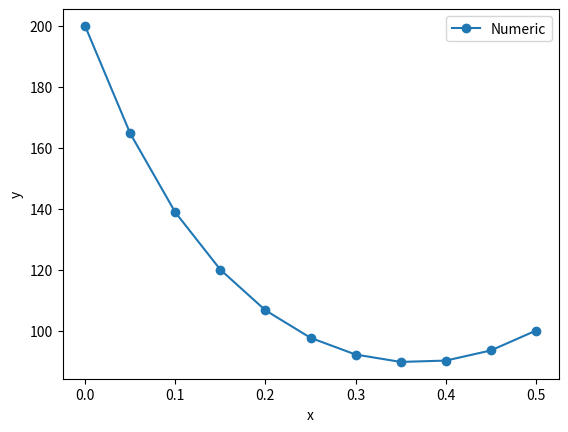

Generate this figure with matplotlib:
import numpy as np
from math import ceil, log10
import matplotlib.pyplot as plt

# T == y[0]
# dT/dx == y[1]
# d2T/dx2 == dydx[1]
def deriv(x, y):
    #
    Nvec = len(y)
    assert Nvec == 2
    dydx = np.zeros(Nvec)
    #
    dydx[0] = y[1]
    C1 = 1e-7
    y0s = y[0] + 273
    # y[0] -> y0s - 273
    Tb = 150.0 # Linearization energy
    linear_term = C1*(Tb+273.0)**4 + 4*C1*(Tb+273.0)**3*(y[0] - Tb)
    dydx[1] = linear_term - 4*(150 - y[0])
    #
    return dydx

def ode_rk4_1step(dfunc, xi, yi, h):
    k1 = dfunc(xi, yi)
    k2 = dfunc(xi + 0.5*h, yi + 0.5*k1*h)
    k3 = dfunc(xi + 0.5*h, yi + 0.5*k2*h)
    k4 = dfunc(xi + h, yi + k3*h)
    yip1 = yi + (k1 + 2*k2 + 2*k3 + k4)*h/6
    return yip1

def ode_solve(dfunc, do_1step, x0, y0, h, Nstep):
    Nvec = len(y0)
    x = np.zeros(Nstep+1)
    y = np.zeros((Nstep+1,Nvec))
    # Start with initial cond
    x[0] = x0
    y[0,:] = y0[:]
    for i in range(0,Nstep):
        x[i+1] = x[i] + h
        y[i+1,:] = do_1step(dfunc, x[i], y[i,:], h)
    return x, y

def obj_func(z0_guess):
    # Initial cond
    y0 = np.zeros(2)
    x0 = 0.0
    y0[0] = 200.0
    xf = 0.5  # end interval
    y0[1] = z0_guess
    Tf = 100.0
    #
    h = 0.05 # Step size
    Nstep = int( (xf-x0)/h )
    print("Nstep = ", Nstep)
    x, y = ode_solve(deriv, ode_rk4_1step, x0, y0, h, Nstep)
    # At the end of the interval
    Tf_guess = y[-1,0]
    print("Tf_guess = ", Tf_guess)
    return Tf_guess - Tf


def bisection(f, x1, x2, TOL=1.0e-9, NiterMax=None ):

    f1 = f(x1)
    if abs(f1) <= TOL:
        return x1, 0.0

    f2 = f(x2)
    if abs(f2) <= TOL:
        return x2, 0.0

    if f1*f2 > 0.0:
        raise RuntimeError("Root is not bracketed")

    # No NiterMax is provided
    # We calculate the default value here.
    if NiterMax == None:
        NiterMax = int(ceil( log10(abs(x2-x1)/TOL) )/ log10(2.0) ) + 10
        # extra 10 iterations

    # For the purpose of calculating relative error
    x3 = 0.0
    x3_old = 0.0

    print(13*" "+"Iter      Estimated          f(x)")
    print(13*" "+"----      ---------          ----")
    print("")

    for i in range(1,NiterMax+1):

        x3_old = x3
        x3 = 0.5*(x1 + x2)
        f3 = f(x3)

        print("bisection: %5d %18.10f %15.5e" % (i, x3, abs(f3)))

        if abs(f3) <= TOL:
            print("")
            print("bisection is converged in %d iterations" % i)
            # return the result
            return x3, abs(x3 - x3_old)

        if f2*f3 < 0.0:
            # sign of f2 and f3 is different
            # root is in [x2,x3]
            # change the interval bound of x1 to x3
            x1 = x3
            f1 = f3
        else:
            # sign of f1 and f3 is different
            # root is in [x1,x3]
            # change the interval bound of x2 to x3
            x2 = x3
            f2 = f3

    print("No root is found")
    return None, None


# Test plot the objective function
NpstPlt = 200
xplt = np.linspace(-1000.0, -400.0, NpstPlt)
plt.clf()
yplt = np.zeros(NpstPlt)
for i in range(NpstPlt):
    yplt[i] = obj_func(xplt[i])
plt.plot(xplt, yplt)
plt.grid()
plt.savefig("IMG_exercise_27_7_obj_func.pdf")
#exit()

# For testing values of z0_1 and z0_2 which brackets obj_func
z0_1 = -900.0
Tf_1 = obj_func(z0_1)
z0_2 = -800.0
Tf_2 = obj_func(z0_2)
print("Tf_1 = ", Tf_1)
print("Tf_2 = ", Tf_2)
#exit()

z0, Δ = bisection(obj_func, z0_1, z0_2, TOL=1.0e-9, NiterMax=100)

# Now solve the ODE with the obtained z0
y0 = np.zeros(2)
x0 = 0.0
y0[0] = 200.0
xf = 0.5  # end interval
y0[1] = z0
#
h = 0.05 # XXXX should be the same as the one used in obj_func
Nstep = int( (xf-x0)/h )
x, y = ode_solve(deriv, ode_rk4_1step, x0, y0, h, Nstep)
print("Tf = ", y[-1,0])

# Now plot the solution
plt.clf()
plt.plot(x, y[:,0], marker="o", label="Numeric")
#plt.plot(x, analytic_sols(x), marker="x", label="Analytic")
plt.xlabel("x")
plt.ylabel("y")
plt.legend()
plt.savefig("IMG_exercise_27_7.pdf")

